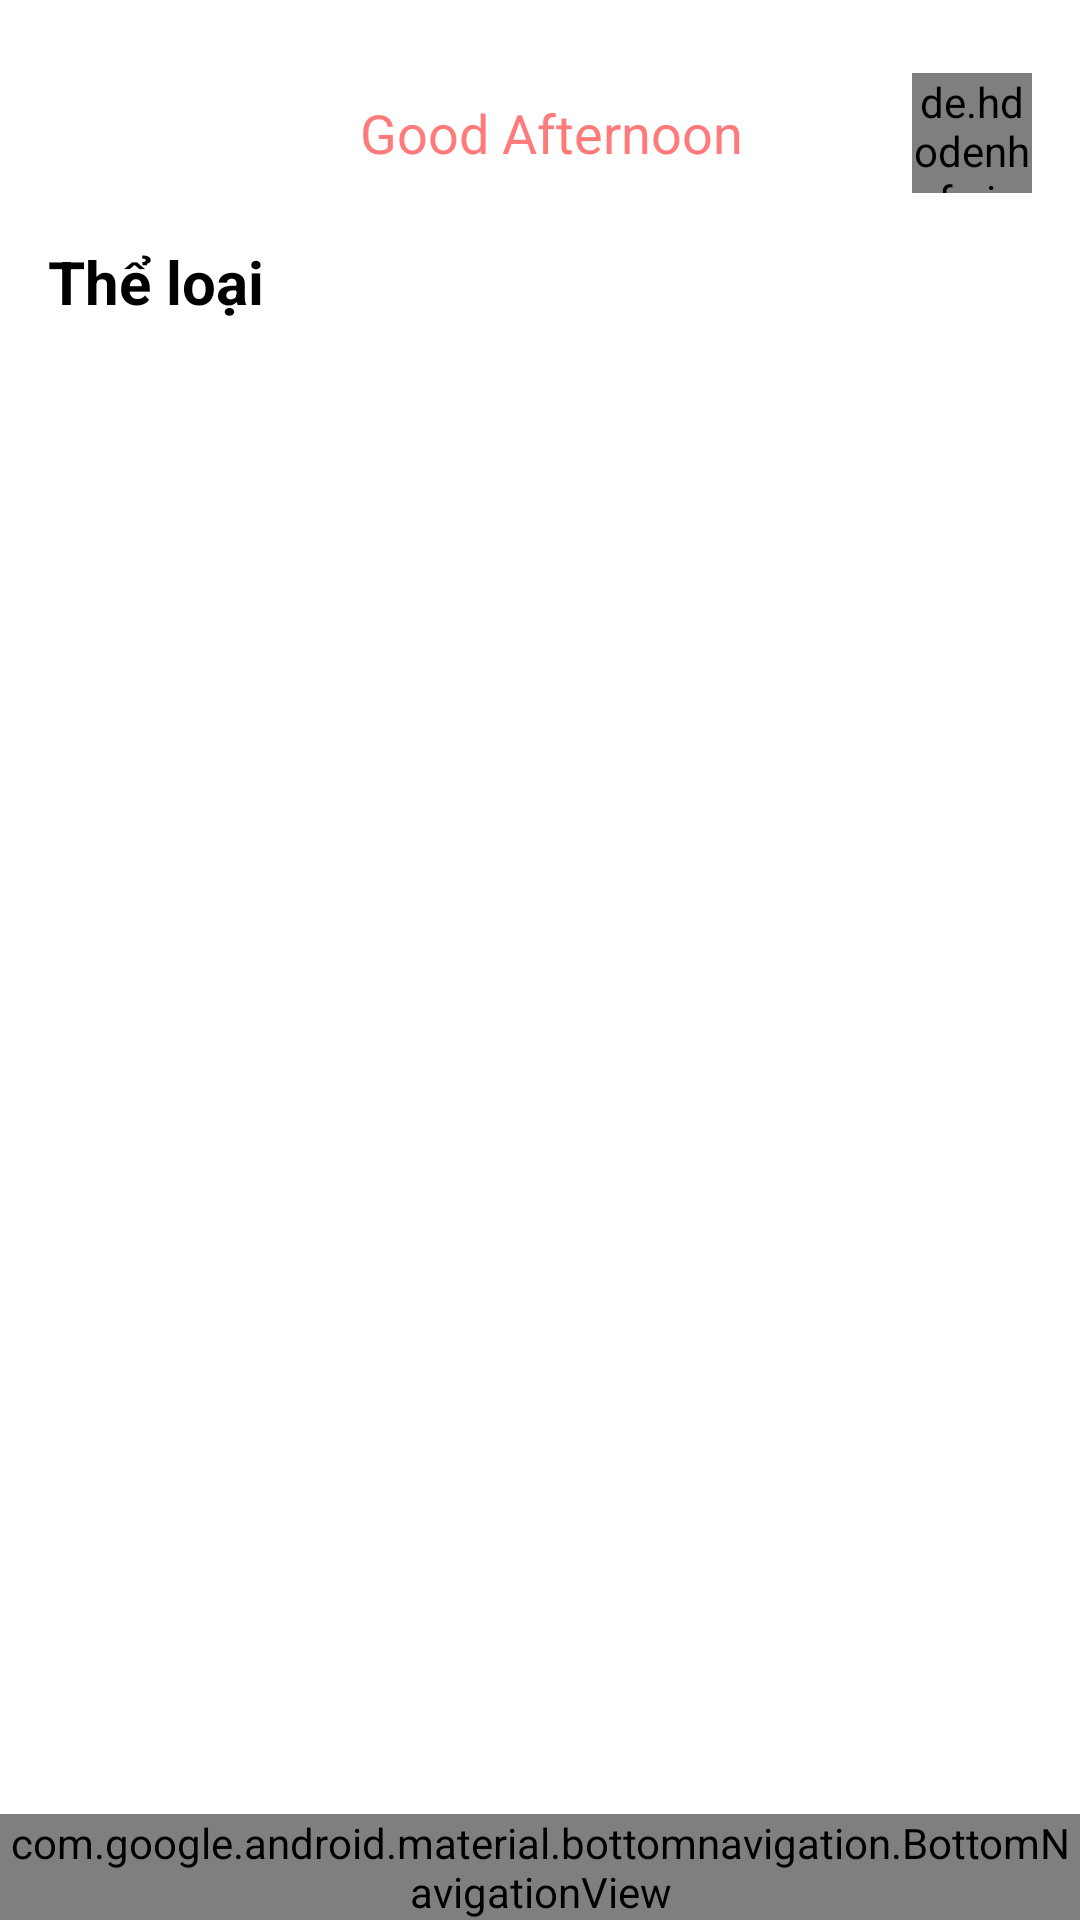

The Android layout XML behind this screen, and the referenced resources:
<!-- AndroidManifest.xml: application theme Theme.MaterialComponents.Light.NoActionBar -->
<!-- res/layout/activity_main_tien.xml -->
<?xml version="1.0" encoding="utf-8"?>
<androidx.constraintlayout.widget.ConstraintLayout xmlns:android="http://schemas.android.com/apk/res/android"
    xmlns:app="http://schemas.android.com/apk/res-auto"
    xmlns:tools="http://schemas.android.com/tools"
    android:id="@+id/main"
    android:layout_width="match_parent"
    android:layout_height="match_parent"
    tools:context=".MainActivityTien">

    <ImageButton
        android:id="@+id/backButton"
        android:layout_width="wrap_content"
        android:layout_height="wrap_content"
        android:layout_marginStart="16dp"
        android:layout_marginTop="16dp"
        android:background="?attr/selectableItemBackgroundBorderless"
        android:src="@drawable/ic_back"
        app:layout_constraintStart_toStartOf="parent"
        app:layout_constraintTop_toTopOf="parent" />

    <TextView
        android:id="@+id/greetingText"
        android:layout_width="wrap_content"
        android:layout_height="wrap_content"
        android:layout_marginStart="120dp"
        android:layout_marginTop="16dp"
        android:text="Good Afternoon"
        android:textColor="#FF7B7B"
        android:textSize="18sp"
        app:layout_constraintStart_toStartOf="parent"
        app:layout_constraintTop_toBottomOf="@id/backButton" />

    <de.hdodenhof.circleimageview.CircleImageView
        android:id="@+id/profileImage"
        android:layout_width="40dp"
        android:layout_height="40dp"
        android:layout_marginEnd="16dp"
        android:src="@drawable/profile_image"
        app:layout_constraintBottom_toBottomOf="@id/greetingText"
        app:layout_constraintEnd_toEndOf="parent"
        app:layout_constraintTop_toTopOf="@id/greetingText" />

    <TextView
        android:id="@+id/theLoaiText"
        android:layout_width="wrap_content"
        android:layout_height="wrap_content"
        android:layout_marginStart="16dp"
        android:layout_marginTop="24dp"
        android:text="Thể loại"
        android:textColor="@android:color/black"
        android:textSize="20sp"
        android:textStyle="bold"
        app:layout_constraintStart_toStartOf="parent"
        app:layout_constraintTop_toBottomOf="@id/greetingText" />

    <androidx.recyclerview.widget.RecyclerView
        android:id="@+id/categoriesRecyclerView"
        android:layout_width="match_parent"
        android:layout_height="0dp"
        android:layout_marginTop="16dp"
        android:layout_marginBottom="16dp"
        app:layout_constraintBottom_toTopOf="@id/bottomNavigation"
        app:layout_constraintTop_toBottomOf="@id/theLoaiText"
        app:layout_constraintVertical_bias="0.0"
        tools:layout_editor_absoluteX="0dp" />

    <com.google.android.material.bottomnavigation.BottomNavigationView
        android:id="@+id/bottomNavigation"
        android:layout_width="match_parent"
        android:layout_height="wrap_content"
        android:background="@android:color/white"
        app:layout_constraintBottom_toBottomOf="parent"
        app:menu="@menu/bottom_nav_menu_tiena" />

</androidx.constraintlayout.widget.ConstraintLayout>
<!-- resources referenced by this layout -->
<resources>
  <!-- drawable profile_image (drawable) -->
  <?xml version="1.0" encoding="utf-8"?>
  <shape xmlns:android="http://schemas.android.com/apk/res/android"
      android:shape="oval">
      <solid android:color="#FF7B7B" />
  </shape>
</resources>
